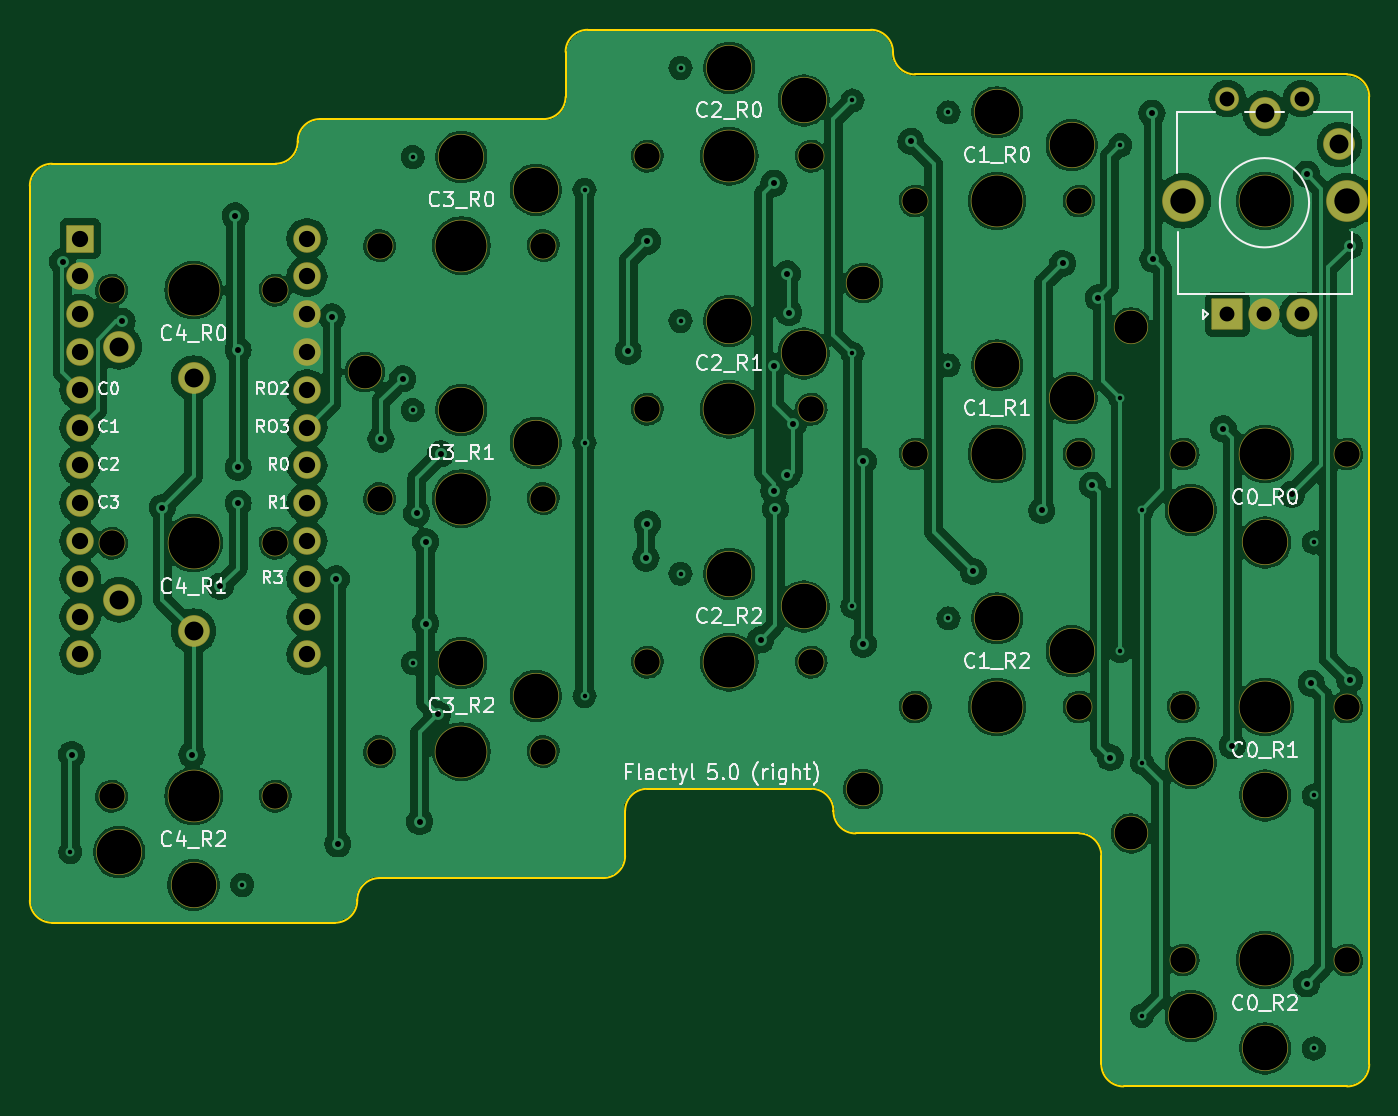
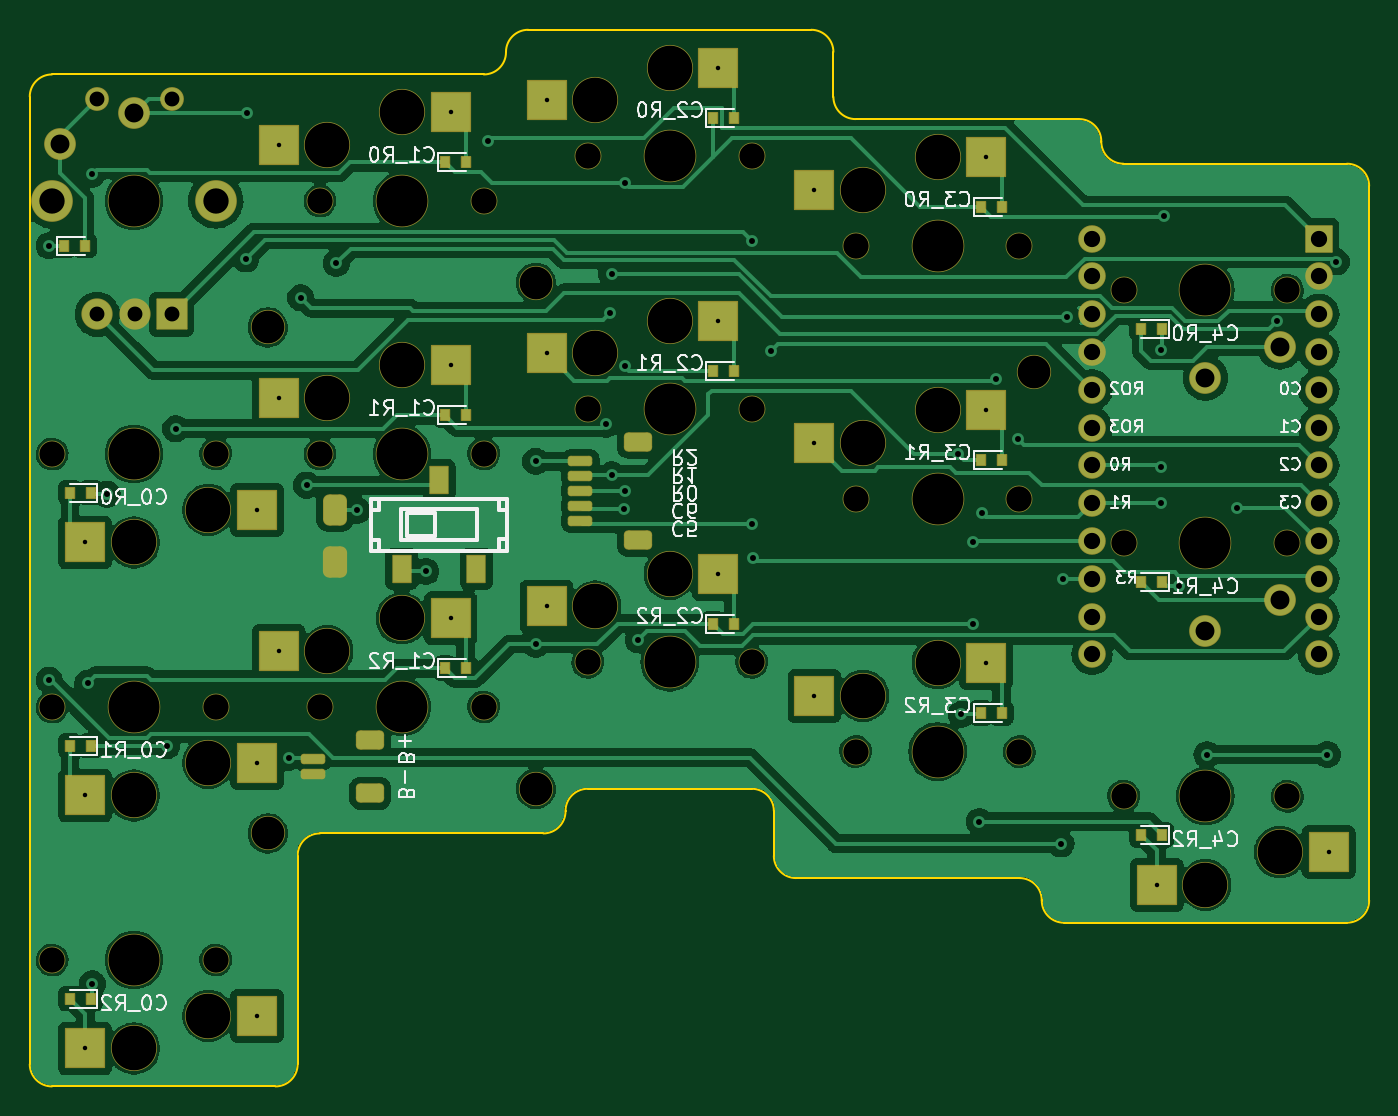
Circuit board: 11 layer files. Board 90.0 x 71.0 mm.
- bottom_copper: right-B_Cu.gbr (237042 bytes)
- bottom_mask: right-B_Mask.gbr (7621 bytes)
- paste: right-B_Paste.gbr (3936 bytes)
- bottom_silk: right-B_Silkscreen.gbr (56738 bytes)
- outline: right-Edge_Cuts.gbr (2593 bytes)
- top_copper: right-F_Cu.gbr (366320 bytes)
- top_mask: right-F_Mask.gbr (4569 bytes)
- paste: right-F_Paste.gbr (458 bytes)
- top_silk: right-F_Silkscreen.gbr (52708 bytes)
- drill: right-NPTH-drl.gbr (3299 bytes)
- drill: right-PTH-drl.gbr (3841 bytes)

=== bottom_copper: right-B_Cu.gbr (237042 bytes, source omitted) ===
=== bottom_mask: right-B_Mask.gbr (7621 bytes, source omitted) ===
=== paste: right-B_Paste.gbr ===
%TF.GenerationSoftware,KiCad,Pcbnew,(7.0.0-0)*%
%TF.CreationDate,2023-06-16T13:30:14+08:00*%
%TF.ProjectId,right,72696768-742e-46b6-9963-61645f706362,v1.0.0*%
%TF.SameCoordinates,Original*%
%TF.FileFunction,Paste,Bot*%
%TF.FilePolarity,Positive*%
%FSLAX46Y46*%
G04 Gerber Fmt 4.6, Leading zero omitted, Abs format (unit mm)*
G04 Created by KiCad (PCBNEW (7.0.0-0)) date 2023-06-16 13:30:14*
%MOMM*%
%LPD*%
G01*
G04 APERTURE LIST*
G04 Aperture macros list*
%AMRoundRect*
0 Rectangle with rounded corners*
0 $1 Rounding radius*
0 $2 $3 $4 $5 $6 $7 $8 $9 X,Y pos of 4 corners*
0 Add a 4 corners polygon primitive as box body*
4,1,4,$2,$3,$4,$5,$6,$7,$8,$9,$2,$3,0*
0 Add four circle primitives for the rounded corners*
1,1,$1+$1,$2,$3*
1,1,$1+$1,$4,$5*
1,1,$1+$1,$6,$7*
1,1,$1+$1,$8,$9*
0 Add four rect primitives between the rounded corners*
20,1,$1+$1,$2,$3,$4,$5,0*
20,1,$1+$1,$4,$5,$6,$7,0*
20,1,$1+$1,$6,$7,$8,$9,0*
20,1,$1+$1,$8,$9,$2,$3,0*%
G04 Aperture macros list end*
%ADD10R,0.600000X0.700000*%
%ADD11R,1.200000X1.800000*%
%ADD12RoundRect,0.381000X0.381000X-0.619000X0.381000X0.619000X-0.381000X0.619000X-0.381000X-0.619000X0*%
%ADD13RoundRect,0.378000X0.378000X-0.622000X0.378000X0.622000X-0.378000X0.622000X-0.378000X-0.622000X0*%
%ADD14RoundRect,0.150000X0.625000X-0.150000X0.625000X0.150000X-0.625000X0.150000X-0.625000X-0.150000X0*%
%ADD15RoundRect,0.250000X0.650000X-0.350000X0.650000X0.350000X-0.650000X0.350000X-0.650000X-0.350000X0*%
%ADD16R,2.600000X2.600000*%
G04 APERTURE END LIST*
D10*
%TO.C,D1*%
X2899999Y31399999D03*
X4299999Y31399999D03*
%TD*%
%TO.C,D2*%
X2899999Y14399999D03*
X4299999Y14399999D03*
%TD*%
%TO.C,D3*%
X76699999Y36999999D03*
X75299999Y36999999D03*
%TD*%
D11*
%TO.C,SS1*%
X53999999Y15249999D03*
X51499999Y21249999D03*
X48999999Y15249999D03*
%TD*%
D12*
%TO.C,SB1*%
X58500000Y15750000D03*
D13*
X58500000Y19250000D03*
%TD*%
D14*
%TO.C,JB1*%
X60000000Y2500000D03*
X60000000Y1500000D03*
D15*
X56125000Y3800000D03*
X56125000Y200000D03*
%TD*%
D14*
%TO.C,JC1*%
X42000000Y22500000D03*
X42000000Y21500000D03*
X42000000Y20500000D03*
X42000000Y19500000D03*
X42000000Y18500000D03*
D15*
X38125000Y17200000D03*
X38125000Y23800000D03*
%TD*%
D16*
%TO.C,S3*%
X75274999Y17049999D03*
X63724999Y19249999D03*
%TD*%
D10*
%TO.C,D4*%
X74899999Y20399999D03*
X76299999Y20399999D03*
%TD*%
D16*
%TO.C,S4*%
X75274999Y49999D03*
X63724999Y2249999D03*
%TD*%
D10*
%TO.C,D5*%
X74899999Y3399999D03*
X76299999Y3399999D03*
%TD*%
D16*
%TO.C,S5*%
X75274999Y-16949999D03*
X63724999Y-14749999D03*
%TD*%
D10*
%TO.C,D6*%
X74899999Y-13599999D03*
X76299999Y-13599999D03*
%TD*%
D16*
%TO.C,S6*%
X50724999Y45949999D03*
X62274999Y43749999D03*
%TD*%
D10*
%TO.C,D7*%
X51099999Y42599999D03*
X49699999Y42599999D03*
%TD*%
D16*
%TO.C,S7*%
X50724999Y28949999D03*
X62274999Y26749999D03*
%TD*%
D10*
%TO.C,D8*%
X51099999Y25599999D03*
X49699999Y25599999D03*
%TD*%
D16*
%TO.C,S8*%
X50724999Y11949999D03*
X62274999Y9749999D03*
%TD*%
D10*
%TO.C,D9*%
X51099999Y8599999D03*
X49699999Y8599999D03*
%TD*%
D16*
%TO.C,S9*%
X32724999Y48949999D03*
X44274999Y46749999D03*
%TD*%
D10*
%TO.C,D10*%
X33099999Y45599999D03*
X31699999Y45599999D03*
%TD*%
D16*
%TO.C,S10*%
X32724999Y31949999D03*
X44274999Y29749999D03*
%TD*%
D10*
%TO.C,D11*%
X33099999Y28599999D03*
X31699999Y28599999D03*
%TD*%
D16*
%TO.C,S11*%
X32724999Y14949999D03*
X44274999Y12749999D03*
%TD*%
D10*
%TO.C,D12*%
X33099999Y11599999D03*
X31699999Y11599999D03*
%TD*%
D16*
%TO.C,S12*%
X14724999Y42949999D03*
X26274999Y40749999D03*
%TD*%
D10*
%TO.C,D13*%
X15099999Y39599999D03*
X13699999Y39599999D03*
%TD*%
D16*
%TO.C,S13*%
X14724999Y25949999D03*
X26274999Y23749999D03*
%TD*%
D10*
%TO.C,D14*%
X15099999Y22599999D03*
X13699999Y22599999D03*
%TD*%
D16*
%TO.C,S14*%
X14724999Y8949999D03*
X26274999Y6749999D03*
%TD*%
D10*
%TO.C,D15*%
X15099999Y5599999D03*
X13699999Y5599999D03*
%TD*%
D16*
%TO.C,S15*%
X3274999Y-5949999D03*
X-8274999Y-3749999D03*
%TD*%
D10*
%TO.C,D16*%
X2899999Y-2599999D03*
X4299999Y-2599999D03*
%TD*%
M02*

=== bottom_silk: right-B_Silkscreen.gbr (56738 bytes, source omitted) ===
=== outline: right-Edge_Cuts.gbr ===
%TF.GenerationSoftware,KiCad,Pcbnew,(7.0.0-0)*%
%TF.CreationDate,2023-06-16T13:30:14+08:00*%
%TF.ProjectId,right,72696768-742e-46b6-9963-61645f706362,v1.0.0*%
%TF.SameCoordinates,Original*%
%TF.FileFunction,Profile,NP*%
%FSLAX46Y46*%
G04 Gerber Fmt 4.6, Leading zero omitted, Abs format (unit mm)*
G04 Created by KiCad (PCBNEW (7.0.0-0)) date 2023-06-16 13:30:14*
%MOMM*%
%LPD*%
G01*
G04 APERTURE LIST*
%TA.AperFunction,Profile*%
%ADD10C,0.150000*%
%TD*%
G04 APERTURE END LIST*
D10*
X-9510000Y-8500000D02*
X9510000Y-8500000D01*
X11000000Y-7010000D02*
X11000000Y-6990000D01*
X-11000000Y-7010000D02*
X-11000000Y41010000D01*
X5510000Y42500000D02*
X-9510000Y42500000D01*
X12490000Y-5500000D02*
X27510000Y-5500000D01*
X29000000Y-4010000D02*
X29000000Y-990000D01*
X23510000Y45500000D02*
X8490000Y45500000D01*
X7000000Y44010000D02*
X7000000Y43990000D01*
X30490000Y500000D02*
X41510000Y500000D01*
X47000000Y49990000D02*
X47000000Y50010000D01*
X45510000Y51500000D02*
X26490000Y51500000D01*
X25000000Y50010000D02*
X25000000Y46990000D01*
X44490000Y-2500000D02*
X59510000Y-2500000D01*
X43000000Y-990000D02*
X43000000Y-1010000D01*
X48490000Y48500000D02*
X77510000Y48500000D01*
X62490000Y-19500000D02*
X77510000Y-19500000D01*
X61000000Y-3990000D02*
X61000000Y-18010000D01*
X79000000Y47010000D02*
X79000000Y-18010000D01*
X9510000Y-8500000D02*
G75*
G03*
X11000000Y-7010000I0J1490000D01*
G01*
X12490000Y-5500000D02*
G75*
G03*
X11000000Y-6990000I0J-1490000D01*
G01*
X27510000Y-5500000D02*
G75*
G03*
X29000000Y-4010000I0J1490000D01*
G01*
X30490000Y500000D02*
G75*
G03*
X29000000Y-990000I0J-1490000D01*
G01*
X43000000Y-990000D02*
G75*
G03*
X41510000Y500000I-1490000J0D01*
G01*
X43000000Y-1010000D02*
G75*
G03*
X44490000Y-2500000I1490000J0D01*
G01*
X61000000Y-3990000D02*
G75*
G03*
X59510000Y-2500000I-1490000J0D01*
G01*
X61000000Y-18010000D02*
G75*
G03*
X62490000Y-19500000I1490000J0D01*
G01*
X77510000Y-19500000D02*
G75*
G03*
X79000000Y-18010000I0J1490000D01*
G01*
X79000000Y47010000D02*
G75*
G03*
X77510000Y48500000I-1490000J0D01*
G01*
X47000000Y49990000D02*
G75*
G03*
X48490000Y48500000I1490000J0D01*
G01*
X47000000Y50010000D02*
G75*
G03*
X45510000Y51500000I-1490000J0D01*
G01*
X26490000Y51500000D02*
G75*
G03*
X25000000Y50010000I0J-1490000D01*
G01*
X23510000Y45500000D02*
G75*
G03*
X25000000Y46990000I0J1490000D01*
G01*
X8490000Y45500000D02*
G75*
G03*
X7000000Y44010000I0J-1490000D01*
G01*
X5510000Y42500000D02*
G75*
G03*
X7000000Y43990000I0J1490000D01*
G01*
X-9510000Y42500000D02*
G75*
G03*
X-11000000Y41010000I0J-1490000D01*
G01*
X-11000000Y-7010000D02*
G75*
G03*
X-9510000Y-8500000I1490000J0D01*
G01*
M02*

=== top_copper: right-F_Cu.gbr (366320 bytes, source omitted) ===
=== top_mask: right-F_Mask.gbr (4569 bytes, source omitted) ===
=== paste: right-F_Paste.gbr ===
%TF.GenerationSoftware,KiCad,Pcbnew,(7.0.0-0)*%
%TF.CreationDate,2023-06-16T13:30:13+08:00*%
%TF.ProjectId,right,72696768-742e-46b6-9963-61645f706362,v1.0.0*%
%TF.SameCoordinates,Original*%
%TF.FileFunction,Paste,Top*%
%TF.FilePolarity,Positive*%
%FSLAX46Y46*%
G04 Gerber Fmt 4.6, Leading zero omitted, Abs format (unit mm)*
G04 Created by KiCad (PCBNEW (7.0.0-0)) date 2023-06-16 13:30:13*
%MOMM*%
%LPD*%
G01*
G04 APERTURE LIST*
G04 APERTURE END LIST*
M02*

=== top_silk: right-F_Silkscreen.gbr (52708 bytes, source omitted) ===
=== drill: right-NPTH-drl.gbr ===
%TF.GenerationSoftware,KiCad,Pcbnew,(7.0.0-0)*%
%TF.CreationDate,2023-06-16T13:30:09+08:00*%
%TF.ProjectId,right,72696768-742e-46b6-9963-61645f706362,v1.0.0*%
%TF.SameCoordinates,Original*%
%TF.FileFunction,NonPlated,1,2,NPTH,Drill*%
%TF.FilePolarity,Positive*%
%FSLAX46Y46*%
G04 Gerber Fmt 4.6, Leading zero omitted, Abs format (unit mm)*
G04 Created by KiCad (PCBNEW (7.0.0-0)) date 2023-06-16 13:30:09*
%MOMM*%
%LPD*%
G01*
G04 APERTURE LIST*
%TA.AperFunction,ComponentDrill*%
%ADD10C,1.701800*%
%TD*%
%TA.AperFunction,ComponentDrill*%
%ADD11C,2.200000*%
%TD*%
%TA.AperFunction,ComponentDrill*%
%ADD12C,3.000000*%
%TD*%
%TA.AperFunction,ComponentDrill*%
%ADD13C,3.429000*%
%TD*%
G04 APERTURE END LIST*
D10*
%TO.C,S1*%
X-5500000Y34000000D03*
%TO.C,S2*%
X-5500000Y17000000D03*
%TO.C,S15*%
X-5500000Y0D03*
%TO.C,S1*%
X5500000Y34000000D03*
%TO.C,S2*%
X5500000Y17000000D03*
%TO.C,S15*%
X5500000Y0D03*
%TO.C,S12*%
X12500000Y37000000D03*
%TO.C,S13*%
X12500000Y20000000D03*
%TO.C,S14*%
X12500000Y3000000D03*
%TO.C,S12*%
X23500000Y37000000D03*
%TO.C,S13*%
X23500000Y20000000D03*
%TO.C,S14*%
X23500000Y3000000D03*
%TO.C,S9*%
X30500000Y43000000D03*
%TO.C,S10*%
X30500000Y26000000D03*
%TO.C,S11*%
X30500000Y9000000D03*
%TO.C,S9*%
X41500000Y43000000D03*
%TO.C,S10*%
X41500000Y26000000D03*
%TO.C,S11*%
X41500000Y9000000D03*
%TO.C,S6*%
X48500000Y40000000D03*
%TO.C,S7*%
X48500000Y23000000D03*
%TO.C,S8*%
X48500000Y6000000D03*
%TO.C,S6*%
X59500000Y40000000D03*
%TO.C,S7*%
X59500000Y23000000D03*
%TO.C,S8*%
X59500000Y6000000D03*
%TO.C,S3*%
X66500000Y23000000D03*
%TO.C,S4*%
X66500000Y6000000D03*
%TO.C,S5*%
X66500000Y-11000000D03*
%TO.C,S3*%
X77500000Y23000000D03*
%TO.C,S4*%
X77500000Y6000000D03*
%TO.C,S5*%
X77500000Y-11000000D03*
D11*
%TO.C,H1*%
X11500000Y28500000D03*
%TO.C,H2*%
X45000000Y34500000D03*
%TO.C,H3*%
X45000000Y500000D03*
%TO.C,H4*%
X63000000Y31500000D03*
%TO.C,H5*%
X63000000Y-2500000D03*
D12*
%TO.C,S15*%
X-5000000Y-3750000D03*
X0Y-5950000D03*
%TO.C,S12*%
X18000000Y42950000D03*
%TO.C,S13*%
X18000000Y25950000D03*
%TO.C,S14*%
X18000000Y8950000D03*
%TO.C,S12*%
X23000000Y40750000D03*
%TO.C,S13*%
X23000000Y23750000D03*
%TO.C,S14*%
X23000000Y6750000D03*
%TO.C,S9*%
X36000000Y48950000D03*
%TO.C,S10*%
X36000000Y31950000D03*
%TO.C,S11*%
X36000000Y14950000D03*
%TO.C,S9*%
X41000000Y46750000D03*
%TO.C,S10*%
X41000000Y29750000D03*
%TO.C,S11*%
X41000000Y12750000D03*
%TO.C,S6*%
X54000000Y45950000D03*
%TO.C,S7*%
X54000000Y28950000D03*
%TO.C,S8*%
X54000000Y11950000D03*
%TO.C,S6*%
X59000000Y43750000D03*
%TO.C,S7*%
X59000000Y26750000D03*
%TO.C,S8*%
X59000000Y9750000D03*
%TO.C,S3*%
X67000000Y19250000D03*
%TO.C,S4*%
X67000000Y2250000D03*
%TO.C,S5*%
X67000000Y-14750000D03*
%TO.C,S3*%
X72000000Y17050000D03*
%TO.C,S4*%
X72000000Y50000D03*
%TO.C,S5*%
X72000000Y-16950000D03*
D13*
%TO.C,S1*%
X0Y34000000D03*
%TO.C,S2*%
X0Y17000000D03*
%TO.C,S15*%
X0Y0D03*
%TO.C,S12*%
X18000000Y37000000D03*
%TO.C,S13*%
X18000000Y20000000D03*
%TO.C,S14*%
X18000000Y3000000D03*
%TO.C,S9*%
X36000000Y43000000D03*
%TO.C,S10*%
X36000000Y26000000D03*
%TO.C,S11*%
X36000000Y9000000D03*
%TO.C,S6*%
X54000000Y40000000D03*
%TO.C,S7*%
X54000000Y23000000D03*
%TO.C,S8*%
X54000000Y6000000D03*
%TO.C,ROT1*%
X72000000Y40000000D03*
%TO.C,S3*%
X72000000Y23000000D03*
%TO.C,S4*%
X72000000Y6000000D03*
%TO.C,S5*%
X72000000Y-11000000D03*
M02*

=== drill: right-PTH-drl.gbr ===
%TF.GenerationSoftware,KiCad,Pcbnew,(7.0.0-0)*%
%TF.CreationDate,2023-06-16T13:30:09+08:00*%
%TF.ProjectId,right,72696768-742e-46b6-9963-61645f706362,v1.0.0*%
%TF.SameCoordinates,Original*%
%TF.FileFunction,Plated,1,2,PTH,Drill*%
%TF.FilePolarity,Positive*%
%FSLAX46Y46*%
G04 Gerber Fmt 4.6, Leading zero omitted, Abs format (unit mm)*
G04 Created by KiCad (PCBNEW (7.0.0-0)) date 2023-06-16 13:30:09*
%MOMM*%
%LPD*%
G01*
G04 APERTURE LIST*
%TA.AperFunction,ComponentDrill*%
%ADD10C,0.300000*%
%TD*%
%TA.AperFunction,ViaDrill*%
%ADD11C,0.400000*%
%TD*%
%TA.AperFunction,ComponentDrill*%
%ADD12C,1.000000*%
%TD*%
%TA.AperFunction,ComponentDrill*%
%ADD13C,1.092200*%
%TD*%
%TA.AperFunction,ComponentDrill*%
%ADD14C,1.270000*%
%TD*%
%TA.AperFunction,ComponentDrill*%
%ADD15C,1.701800*%
%TD*%
G04 APERTURE END LIST*
D10*
%TO.C,S15*%
X-8275000Y-3750000D03*
X3275000Y-5950000D03*
%TO.C,S12*%
X14725000Y42950000D03*
%TO.C,S13*%
X14725000Y25950000D03*
%TO.C,S14*%
X14725000Y8950000D03*
%TO.C,S12*%
X26275000Y40750000D03*
%TO.C,S13*%
X26275000Y23750000D03*
%TO.C,S14*%
X26275000Y6750000D03*
%TO.C,S9*%
X32725000Y48950000D03*
%TO.C,S10*%
X32725000Y31950000D03*
%TO.C,S11*%
X32725000Y14950000D03*
%TO.C,S9*%
X44275000Y46750000D03*
%TO.C,S10*%
X44275000Y29750000D03*
%TO.C,S11*%
X44275000Y12750000D03*
%TO.C,S6*%
X50725000Y45950000D03*
%TO.C,S7*%
X50725000Y28950000D03*
%TO.C,S8*%
X50725000Y11950000D03*
%TO.C,S6*%
X62275000Y43750000D03*
%TO.C,S7*%
X62275000Y26750000D03*
%TO.C,S8*%
X62275000Y9750000D03*
%TO.C,S3*%
X63725000Y19250000D03*
%TO.C,S4*%
X63725000Y2250000D03*
%TO.C,S5*%
X63725000Y-14750000D03*
%TO.C,S3*%
X75275000Y17050000D03*
%TO.C,S4*%
X75275000Y50000D03*
%TO.C,S5*%
X75275000Y-16950000D03*
%TD*%
D11*
X-8800000Y35900000D03*
X-8200000Y2800000D03*
X-4800000Y31910500D03*
X-2100000Y19400000D03*
X-100000Y2800000D03*
X1800000Y14100000D03*
X2800000Y39000000D03*
X3000000Y30000000D03*
X3000000Y22100000D03*
X3000000Y19700000D03*
X9300000Y32200000D03*
X9600000Y14600000D03*
X9700000Y-3200000D03*
X12600000Y24000000D03*
X14050000Y28050000D03*
X15000000Y19000000D03*
X15200000Y-1700000D03*
X15600000Y17100000D03*
X15600000Y11600000D03*
X16400000Y5500000D03*
X16600000Y23000000D03*
X29200000Y29900000D03*
X30400000Y16000000D03*
X30500000Y37300000D03*
X30500000Y18300000D03*
X38100000Y10500000D03*
X39000000Y41200000D03*
X39000000Y20500000D03*
X39024500Y28900000D03*
X39100000Y19300000D03*
X39900000Y35100000D03*
X39900000Y21600000D03*
X40000000Y32500000D03*
X40300000Y25000000D03*
X44999500Y22500000D03*
X45000000Y10225900D03*
X48200000Y44000000D03*
X52400000Y15100000D03*
X57000000Y19200000D03*
X58400000Y35800000D03*
X60400000Y20900000D03*
X60800000Y33500000D03*
X61600000Y2600000D03*
X64400000Y45900000D03*
X64475000Y36100000D03*
X69200000Y24700000D03*
X69800000Y3400000D03*
X73800000Y20300000D03*
X74800000Y41800000D03*
X74800000Y-12600000D03*
X75100000Y7600000D03*
X77700000Y37000000D03*
X77700000Y7800000D03*
D12*
%TO.C,ROT1*%
X69460000Y46880000D03*
X69460000Y32380000D03*
X71960000Y32380000D03*
X74460000Y46880000D03*
X74460000Y32380000D03*
D13*
%TO.C,MCU1*%
X-7620000Y37470000D03*
X-7620000Y34930000D03*
X-7620000Y32390000D03*
X-7620000Y29850000D03*
X-7620000Y27310000D03*
X-7620000Y24770000D03*
X-7620000Y22230000D03*
X-7620000Y19690000D03*
X-7620000Y17150000D03*
X-7620000Y14610000D03*
X-7620000Y12070000D03*
X-7620000Y9530000D03*
X7620000Y37470000D03*
X7620000Y34930000D03*
X7620000Y32390000D03*
X7620000Y29850000D03*
X7620000Y27310000D03*
X7620000Y24770000D03*
X7620000Y22230000D03*
X7620000Y19690000D03*
X7620000Y17150000D03*
X7620000Y14610000D03*
X7620000Y12070000D03*
X7620000Y9530000D03*
D14*
%TO.C,S1*%
X-5000000Y30200000D03*
%TO.C,S2*%
X-5000000Y13200000D03*
%TO.C,S1*%
X0Y28100000D03*
%TO.C,S2*%
X0Y11100000D03*
%TO.C,ROT1*%
X72000000Y45900000D03*
X77000000Y43800000D03*
D15*
X66500000Y40000000D03*
X77500000Y40000000D03*
M02*
